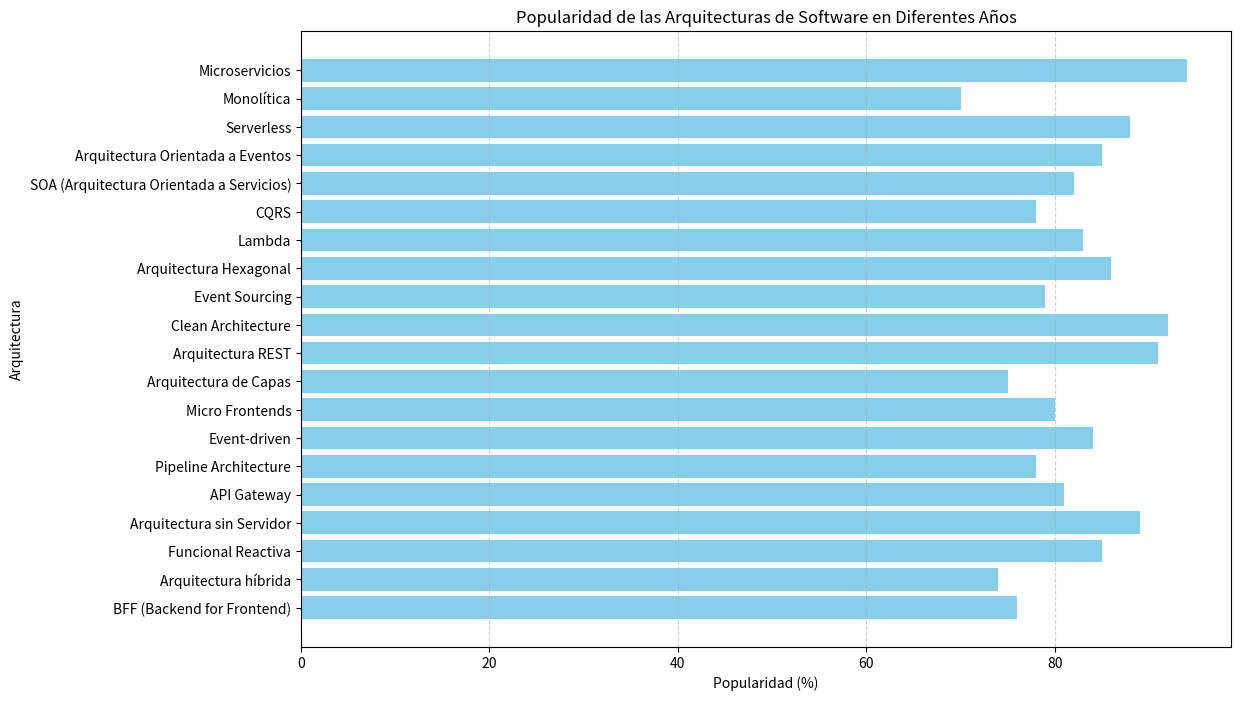

The matplotlib source for this figure:
import pandas as pd
import matplotlib.pyplot as plt

# Datos proporcionados
data = {
    "ID": [1, 2, 3, 4, 5, 6, 7, 8, 9, 10, 11, 12, 13, 14, 15, 16, 17, 18, 19, 20],
    "Arquitectura": [
        "Microservicios", "Monolítica", "Serverless", 
        "Arquitectura Orientada a Eventos", "SOA (Arquitectura Orientada a Servicios)", 
        "CQRS", "Lambda", "Arquitectura Hexagonal", "Event Sourcing", 
        "Clean Architecture", "Arquitectura REST", "Arquitectura de Capas", 
        "Micro Frontends", "Event-driven", "Pipeline Architecture", 
        "API Gateway", "Arquitectura sin Servidor", "Funcional Reactiva", 
        "Arquitectura híbrida", "BFF (Backend for Frontend)"
    ],
    "Año de Tendencia": [
        2023, 2020, 2023, 2022, 2021, 2023, 2022, 2023, 
        2022, 2023, 2023, 2021, 2022, 2023, 2021, 2022, 
        2023, 2023, 2021, 2022
    ],
    "Popularidad (%)": [
        94, 70, 88, 85, 82, 78, 83, 86, 79, 92, 91, 75, 
        80, 84, 78, 81, 89, 85, 74, 76
    ]
}

# Crear un DataFrame
df = pd.DataFrame(data)

# Configurar la gráfica
plt.figure(figsize=(12, 8))
plt.barh(df["Arquitectura"], df["Popularidad (%)"], color='skyblue')
plt.xlabel('Popularidad (%)')
plt.ylabel('Arquitectura')
plt.title('Popularidad de las Arquitecturas de Software en Diferentes Años')
plt.gca().invert_yaxis()  # Invertir el eje Y para que la barra más popular esté arriba
plt.grid(axis='x', linestyle='--', alpha=0.6)
plt.show()
